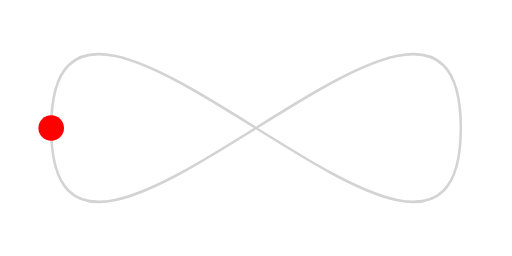
t = 0.00 s
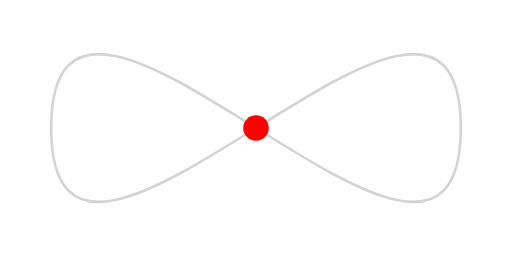
t = 2.50 s
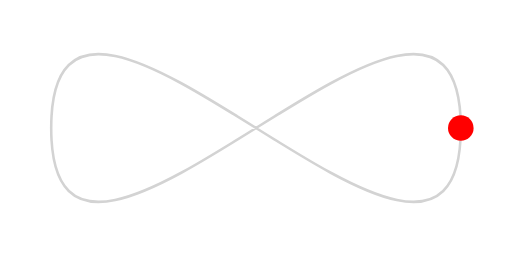
t = 5.00 s
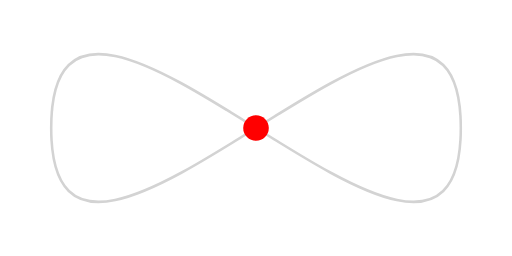
t = 7.50 s

The animated SVG that drew these frames (rendered in a browser with its animation timeline set to each time). Animation: 1 SMIL element (animateMotion=1); one cycle of 10.00 s, repeats indefinitely.

<svg viewBox="0 0 200 100" xmlns="http://www.w3.org/2000/svg">
    <path fill="none" stroke="lightgrey"
          d="M20,50 C20,-50 180,150 180,50 C180-50 20,150 20,50 z"/>

    <circle r="5" fill="red">
        <animateMotion dur="10s" repeatCount="indefinite"
                       path="M20,50 C20,-50 180,150 180,50 C180-50 20,150 20,50 z"/>
    </circle>
</svg>
